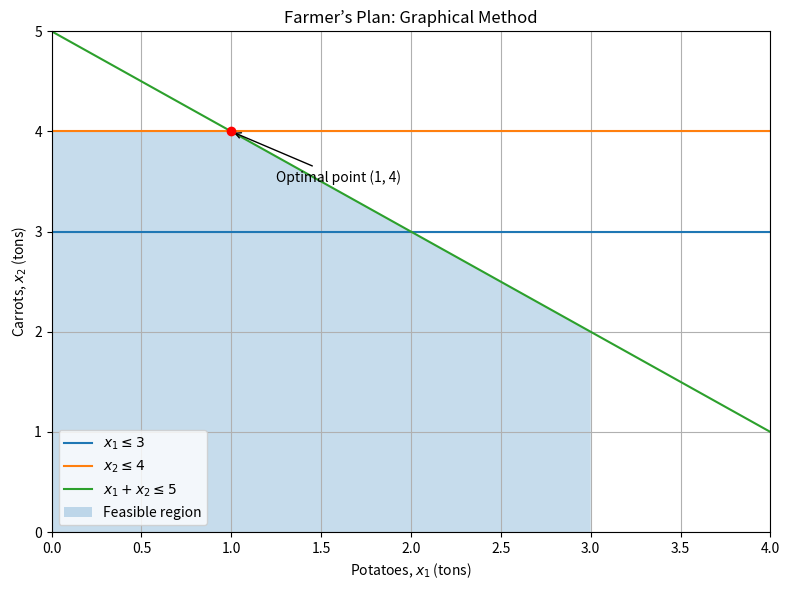

Reproduce this figure in Python.

import numpy as np
import matplotlib.pyplot as plt

x1 = np.linspace(0, 4, 400)

# Constraint lines
y_potato = np.full_like(x1, 3)
y_carrot = np.full_like(x1, 4)
y_fertilizer = 5 - x1

# boundary
x_feasible = [0, 3, 3, 1, 0]
y_feasible = [0, 0, 2, 4, 4]

plt.figure(figsize=(8, 6))

plt.plot(x1, y_potato, label=r'$x_1 \leq 3$')
plt.plot(x1, y_carrot, label=r'$x_2 \leq 4$')
plt.plot(x1, y_fertilizer, label=r'$x_1+x_2 \leq 5$')

plt.fill(x_feasible, y_feasible, alpha=0.25,
         label='Feasible region')

plt.scatter(1, 4, color='red', zorder=5)
plt.annotate('Optimal point (1, 4)', (1, 4),
             xytext=(1.25, 3.5),
             arrowprops=dict(arrowstyle='->'))

plt.xlim(0, 4)
plt.ylim(0, 5)
plt.xlabel('Potatoes, $x_1$ (tons)')
plt.ylabel('Carrots, $x_2$ (tons)')
plt.title('Farmer’s Plan: Graphical Method')
plt.grid(True)
plt.legend()
plt.tight_layout()
plt.show()


def simplex(c, A, b, tol=1e-9):
    m, n = A.shape


    tableau = np.zeros((m + 1, n + m + 1))
    tableau[:m, :n] = A
    tableau[:m, n:n + m] = np.eye(m)
    tableau[:m, -1] = b
    tableau[-1, :n] = -c

    basis = list(range(n, n + m))
    iterations = 0

    while np.min(tableau[-1, :-1]) < -tol:
        entering = np.argmin(tableau[-1, :-1])

        eligible = [
            i for i in range(m)
            if tableau[i, entering] > tol
        ]

        if not eligible:
            raise ValueError("The problem is unbounded.")

        ratios = [
            tableau[i, -1] / tableau[i, entering]
            for i in eligible
        ]
        leaving_row = eligible[np.argmin(ratios)]

        pivot = tableau[leaving_row, entering]
        tableau[leaving_row] /= pivot

        for i in range(m + 1):
            if i != leaving_row:
                tableau[i] -= (
                    tableau[i, entering] *
                    tableau[leaving_row]
                )

        basis[leaving_row] = entering
        iterations += 1

    solution = np.zeros(n + m)

    for i, variable in enumerate(basis):
        solution[variable] = tableau[i, -1]

    return solution[:n], tableau[-1, -1], iterations


c = np.array([1200.0, 1700.0])

A = np.array([
    [1.0, 0.0],
    [0.0, 1.0],
    [1.0, 1.0]
])

b = np.array([3.0, 4.0, 5.0])

x, profit, iterations = simplex(c, A, b)

print("Potatoes (tons):", x[0])
print("Carrots (tons):", x[1])
print("Maximum profit ($):", profit)
print("Simplex iterations:", iterations)
